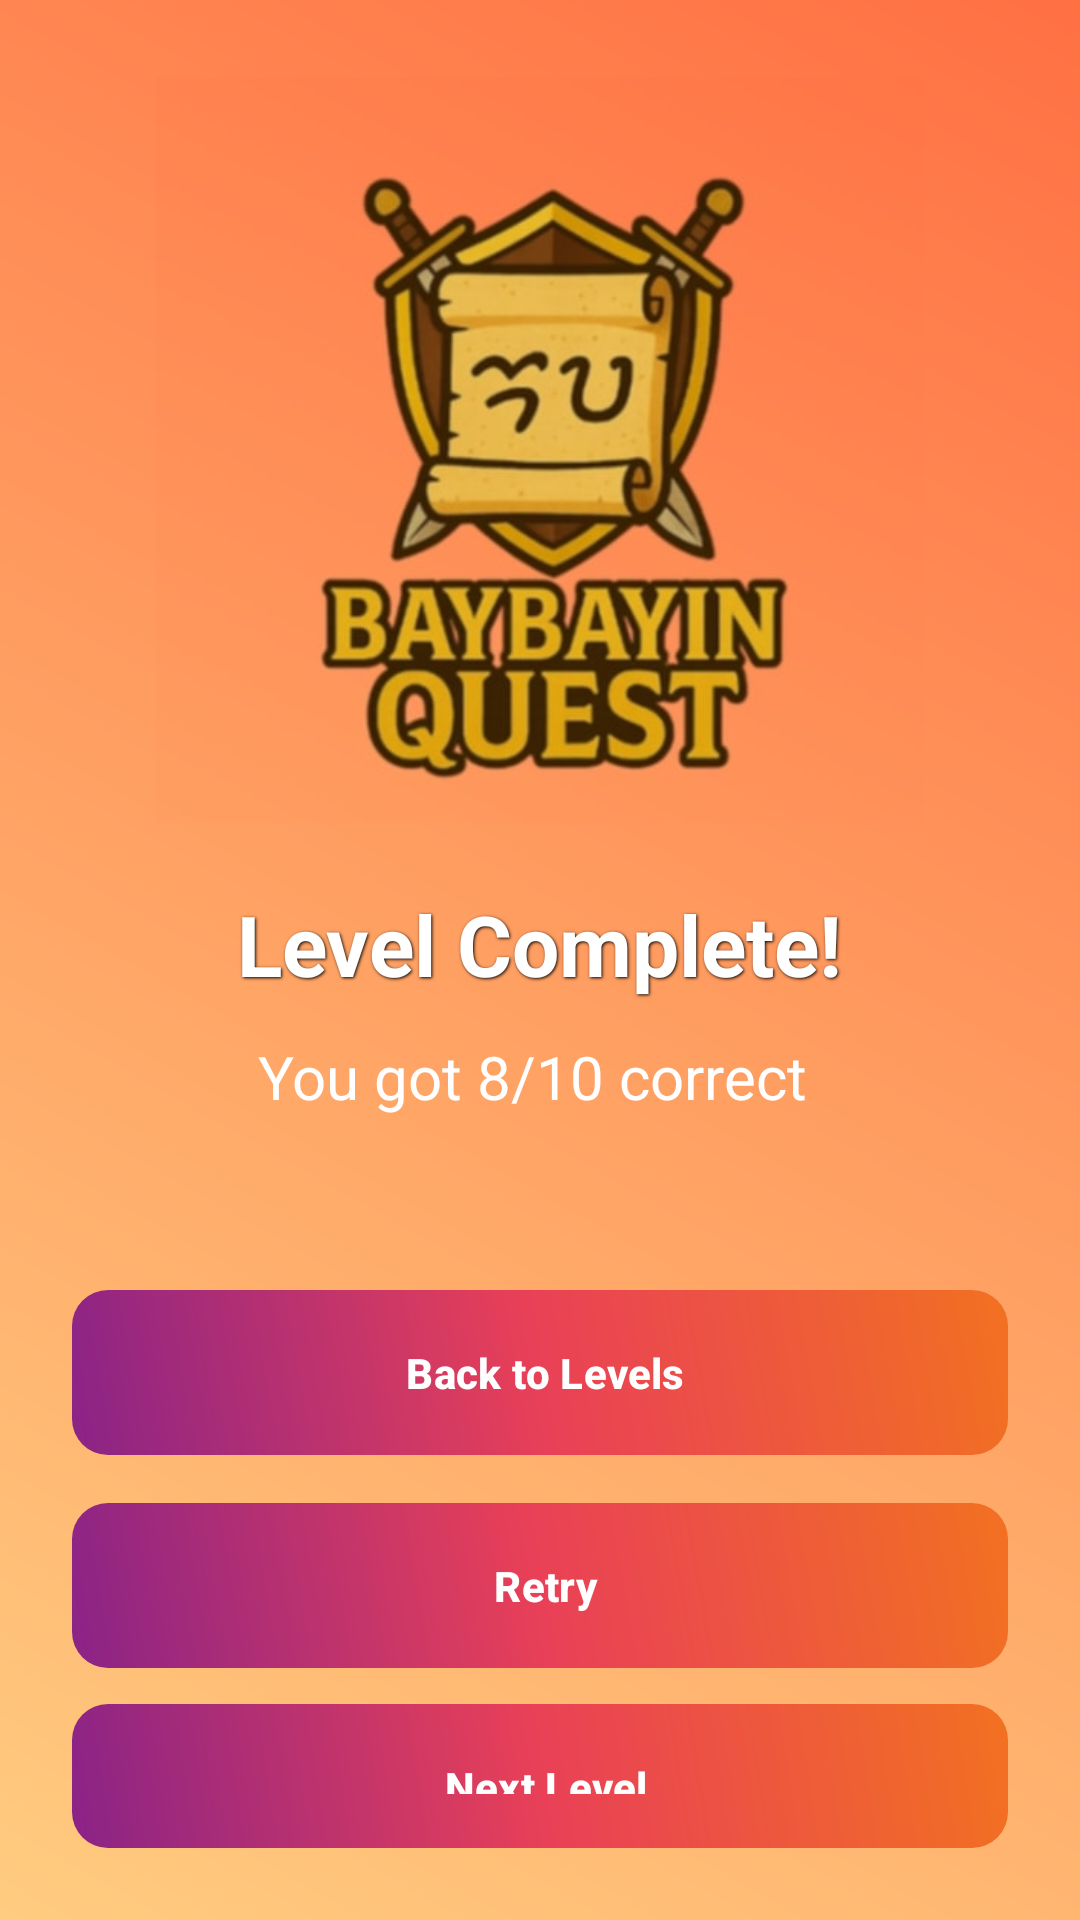

This screen was rendered from an Android layout file. Write that file and the resources it references.
<!-- AndroidManifest.xml: application theme Theme.BaybayinQuest -->
<!-- res/layout/activity_level_complete.xml -->
<?xml version="1.0" encoding="utf-8"?>
<LinearLayout xmlns:android="http://schemas.android.com/apk/res/android"
    android:layout_width="match_parent"
    android:layout_height="match_parent"
    xmlns:app="http://schemas.android.com/apk/res-auto"
    android:orientation="vertical"
    android:gravity="center"
    android:padding="24dp"
    android:background="@drawable/bg_gradient">

    
    <ImageView
        android:layout_width="256dp"
        android:layout_height="252dp"
        android:layout_marginBottom="20dp"
        android:contentDescription="Game Logo"
        android:src="@drawable/baybayin_quest" />

    
    <TextView
        android:id="@+id/tvLevelComplete"
        android:layout_width="wrap_content"
        android:layout_height="wrap_content"
        android:text="Level Complete!"
        android:textSize="28sp"
        android:textStyle="bold"
        android:textColor="#FFFFFF"
        android:shadowColor="#000000"
        android:shadowDx="1"
        android:shadowDy="1"
        android:shadowRadius="2"
        android:layout_marginBottom="12dp" />

    
    <TextView
        android:id="@+id/tvScore"
        android:layout_width="wrap_content"
        android:layout_height="wrap_content"
        android:text="You got 8/10 correct "
        android:textSize="20sp"
        android:textColor="#FFFFFF"
        android:textAlignment="center"
        android:layout_marginBottom="12dp" />

    
    <TextView
        android:id="@+id/tvMessage"
        android:layout_width="wrap_content"
        android:layout_height="wrap_content"
        android:textSize="16sp"
        android:textColor="#FFFFFF"
        android:textAlignment="center"
        android:layout_marginBottom="24dp" />

    
    <com.google.android.material.button.MaterialButton
        android:id="@+id/btnBackToLevels"
        android:layout_width="match_parent"
        android:layout_height="wrap_content"
        android:text=" Back to Levels"
        android:textAllCaps="false"
        android:textColor="#FFFFFF"
        android:textStyle="bold"
        android:padding="14dp"
        android:background="@drawable/btn_gradient"
        app:backgroundTint="@null" />


    
    <com.google.android.material.button.MaterialButton
        android:id="@+id/btnRetry"
        android:layout_width="match_parent"
        android:layout_height="wrap_content"
        android:text=" Retry"
        android:layout_marginTop="16dp"
        android:textColor="#FFFFFF"
        android:textStyle="bold"
        android:textAllCaps="false"
        android:padding="14dp"
        android:background="@drawable/btn_gradient"
        app:backgroundTint="@null" />


    
    <com.google.android.material.button.MaterialButton
        android:id="@+id/btnNextLevel"
        android:layout_width="match_parent"
        android:layout_height="wrap_content"
        android:text="️ Next Level"
        android:layout_marginTop="12dp"
        android:textColor="#FFFFFF"
        android:textStyle="bold"
        android:textAllCaps="false"
        android:padding="14dp"
        android:background="@drawable/btn_gradient"
        app:backgroundTint="@null" />

</LinearLayout>
<!-- resources referenced by this layout -->
<resources>
  <!-- drawable baybayin_quest: jpg bitmap (drawable, 32018 bytes) -->
  <!-- drawable bg_gradient (drawable) -->
  <shape xmlns:android="http://schemas.android.com/apk/res/android">
      <gradient
          android:angle="45"
          android:startColor="#FFCC80"
          android:endColor="#FF7043"
          android:type="linear" />
  </shape>
  <!-- drawable btn_gradient (drawable) -->
  <shape xmlns:android="http://schemas.android.com/apk/res/android" android:shape="rectangle">
      <gradient
          android:startColor="#8A2387"
          android:centerColor="#E94057"
          android:endColor="#F27121"
          android:angle="45" />
      <corners android:radius="12dp" />
  </shape>
  <style name="Theme.BaybayinQuest" parent="Base.Theme.BaybayinQuest" />
  <style name="Base.Theme.BaybayinQuest" parent="Theme.Material3.DayNight.NoActionBar">
          
          
      </style>
</resources>
